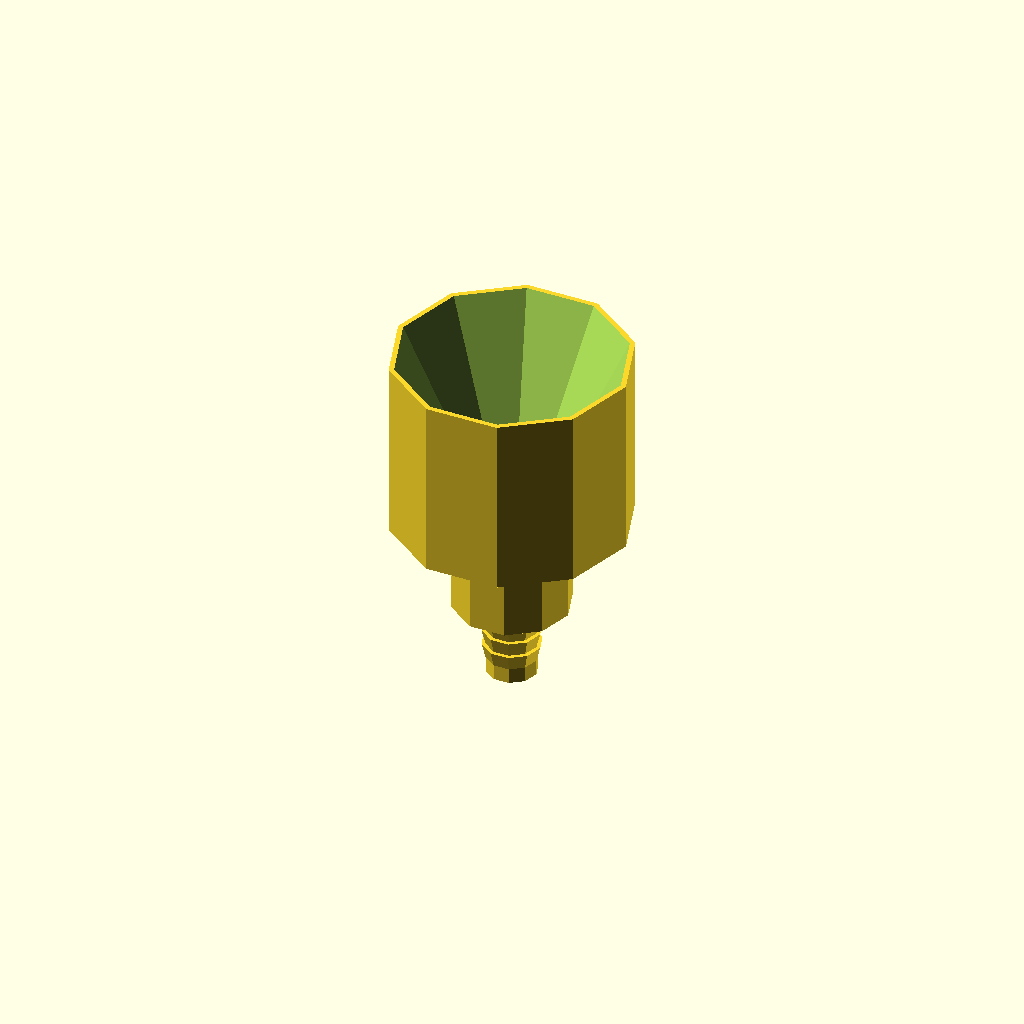
Cell 1: the model at its default parameters.
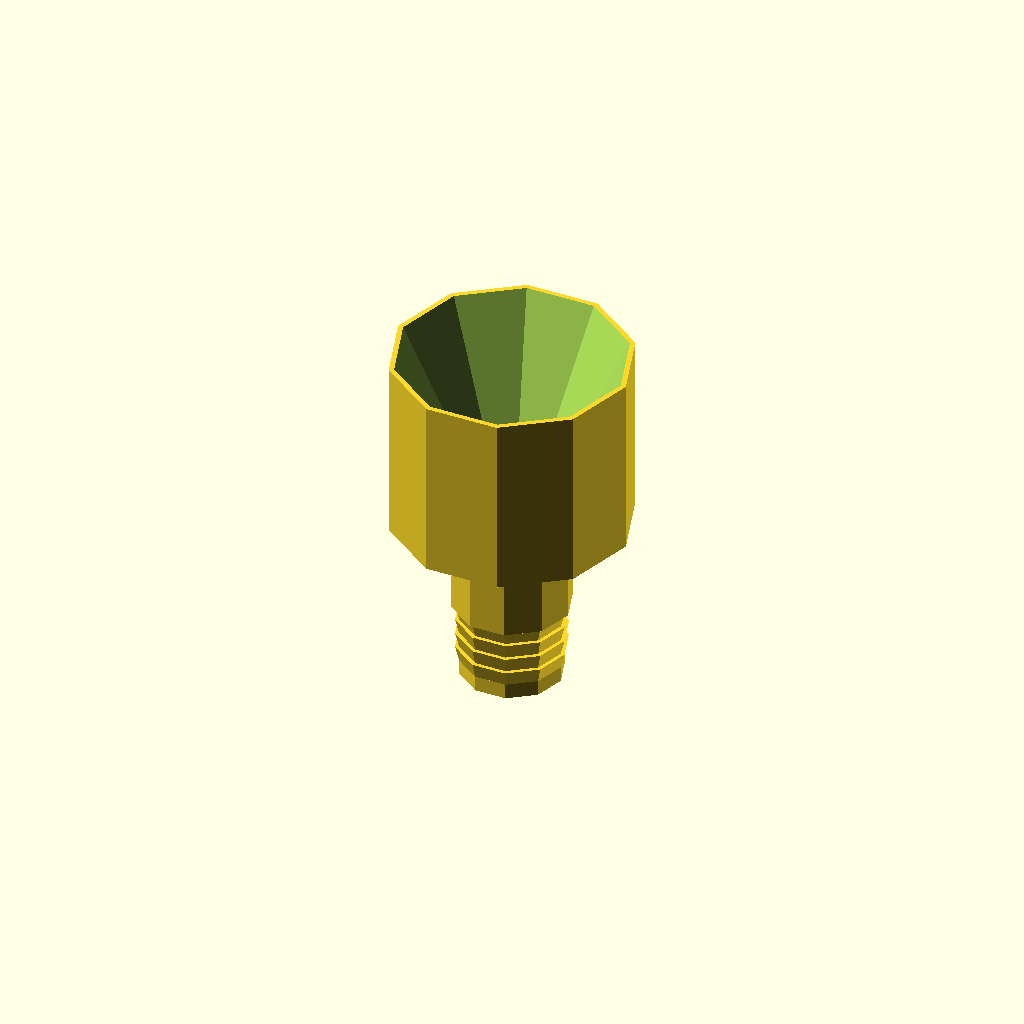
Cell 2: the same model with barb_output_diameter = 13.
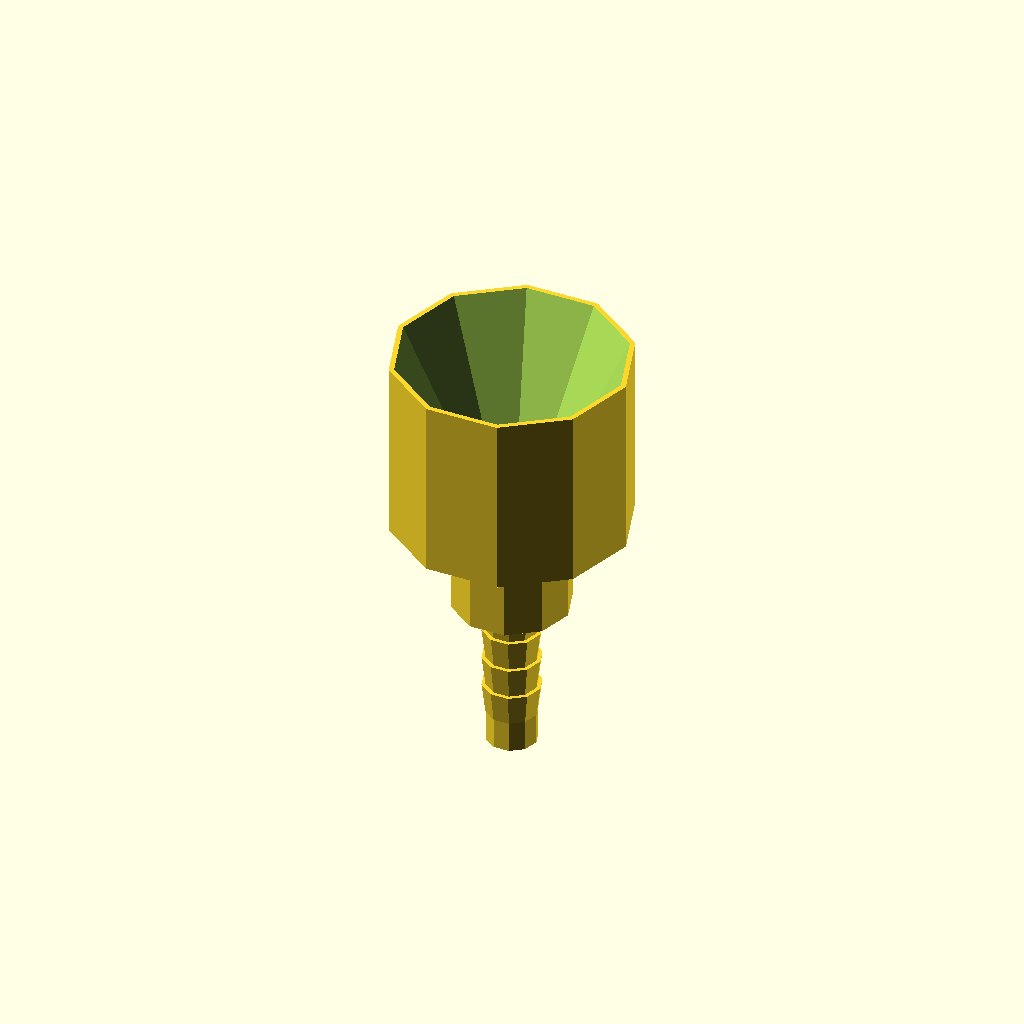
Cell 3: barb_length = 4 (everything else at default).
All cells are drawn from one camera (rotation 55°, 0°, 25°, orthographic, colour scheme Cornfield), so only the parameter changes between them.
The OpenSCAD source (legacy/openscad/configs/config_coupling_sandblaster.scad):
// =============================================================================
// --- Sandblaster Coupling Configuration ---
// =============================================================================

// 1. Load Defaults
include <../config.scad>

// 2. Override Parameters
part_to_generate = "custom_coupling";
custom_coupling_type = "sandblaster";

// --- Barb Parameters ---
barb_input_diameter = 5;
barb_output_diameter = 6.5;
barb_wall_thickness = 1;
barb_length = 2;
barb_count = 4;
barb_swell = 1;

// --- Coupling Geometry ---
coupling_lip_height = 2.4;
coupling_lip_width = 16.9;
coupling_outer_coupling_od = 14.91;
coupling_outer_coupling_height = 10;
coupling_inset_height = 23.5;
coupling_inset_width = 13.75;
coupling_inner_inlet = 9.5;
coupling_inner_height = 2.37;
coupling_inner_outlet = 5.2;

// 3. Generate Model
include <../corkscrew.scad>
Parameter table extracted from the source (name, type, default, range or options):
part_to_generate: string, default "custom_coupling"
custom_coupling_type: string, default "sandblaster"
barb_input_diameter: number, default 5
barb_output_diameter: number, default 6.5
barb_wall_thickness: number, default 1
barb_length: number, default 2
barb_count: number, default 4
barb_swell: number, default 1
coupling_lip_height: number, default 2.4
coupling_lip_width: number, default 16.9
coupling_outer_coupling_od: number, default 14.91
coupling_outer_coupling_height: number, default 10
coupling_inset_height: number, default 23.5
coupling_inset_width: number, default 13.75
coupling_inner_inlet: number, default 9.5
coupling_inner_height: number, default 2.37
coupling_inner_outlet: number, default 5.2
